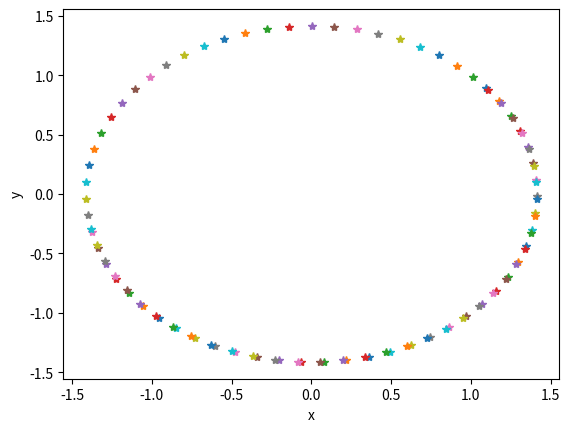

The matplotlib source for this figure:
# -*- coding: utf-8 -*-
"""
Created on Thu Mar 22 11:55:45 2018

[redacted]
"""

import numpy as np
import matplotlib.pyplot as plt

delta_t=0.1
t=0
x=1
y=1
w0=1

for i in range(100):
    k1x=delta_t*y #primera pendiente 
    k1y=delta_t*(-w0**2*x)
    k2x=delta_t*(y+k1y/2) #método runge-kutta orden 2
    k2y=delta_t*(-w0**2*(x+k1x/2))
    k3x=delta_t*(y+k2y/2)
    k3y=delta_t*(-w0**2*(x+k2x/2))
    k4x=delta_t*(y+k3y)
    k4y=delta_t*(-w0**2*(x+k3x))
    t=t+delta_t
    y=y+k1y/6+k2y/3+k3y/3+k4y/6
    x=x+k1x/6+k2x/3+k3x/3+k4x/6
    plt.plot(x,y,'*')
    plt.xlabel('x')
    plt.ylabel('y')
    
'''
Efecto de ∆t sobre la solución (analizar la estabilidad del método en función
del paso de integración)
 
Para este método una delta_t=0.1 obtenemos ya una curva cerrada de forma 
ovalada. Si aumentamos N=10000 la solución sigue convergiendo.

Analizados los tres métodos vemos que el más preciso es el Runge-kutta de 
4º orden, ya que no necesita un delta_t tan pequeño para que la solución
converja. Esto nos permite reducir también el tiempo de interación N, siendo 
un programa más rápido y con mejores resultados.
'''